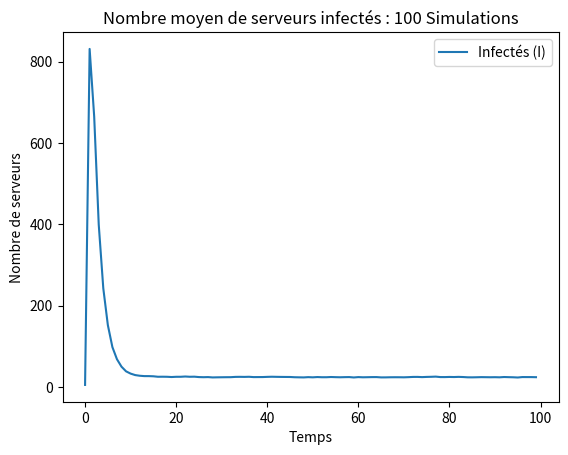

Generate this figure with matplotlib:
import numpy as np
import matplotlib.pyplot as plt
import random

# ---------------------------------------- QUESTION 3.3 --------------------------------- #
"""
     Impact du paramètre alpha sur la convergence du nombre de serveurs infectés 
        Avec un état initial de 0.5% de serveurs infectés.

    """

# CONSTANTS
SIMULATIONS = 100
STEPS = 100

beta = 0.3
mu = 0.4

# Test of different values of alpha
alpha = 0.01
# alpha = 0.03
# alpha = 0.05
# alpha = 0.1
# alpha = 0.15
# alpha = 0.2

N = 1000 # number of servers

# Initial state
nbInfected    = int(0.005 * N) # 0.5 % of servers are infected
nbVulnerables = N - nbInfected
nbProtected   = 0

initialConfig =  np.array([nbVulnerables, nbInfected, nbProtected])
currentConfig = np.copy(initialConfig)

averageCounts = np.zeros((STEPS, 3))  # For V, I, and P counts

eradicationTime = 0

for sim in range(SIMULATIONS):

    currentConfig = np.copy(initialConfig)

    counts = np.zeros((STEPS, 3))
    counts[0] = currentConfig
    eradicated = False

    for s in range(1, STEPS):
        
        V = currentConfig[0]
        I = currentConfig[1]
        P = currentConfig[2]

        if I == 0 and not eradicated:
            eradicationTime += s-1
            eradicated = True

        InfectionProb = 1 - (1 - beta) ** I

        num_servers_V_to_I = 0
        num_servers_I_to_P = 0
        num_servers_P_to_V = 0

        # V servers
        for v in range(V):
            if random.random() < InfectionProb :
                num_servers_V_to_I += 1

        # I servers
        for i in range(I):
            if random.random() < mu :
                num_servers_I_to_P += 1

        # P servers
        for p in range(P):
            if random.random() < alpha :
                num_servers_P_to_V += 1

        # Update servers numbers
        currentConfig[0] += num_servers_P_to_V - num_servers_V_to_I # V(t+1)
        currentConfig[1] += num_servers_V_to_I - num_servers_I_to_P # I(t+1)
        currentConfig[2] += num_servers_I_to_P - num_servers_P_to_V # P(t+1)

        counts[s] = currentConfig

    averageCounts += counts
       
if eradicated :
    print("La temps moyen pour l'eradication du virus = ", eradicationTime/SIMULATIONS)
else :
    print("Le virus n'a pas complètement disparu dans le réseau")


averageCounts /= SIMULATIONS # average numbers 

# Plot
# plt.plot(averageCounts[:, 0], label='Vulnérables (V)')
plt.plot(averageCounts[:, 1], label='Infectés (I)')
# plt.plot(averageCounts[:, 2], label='Protégés (P)')

plt.xlabel('Temps')
plt.ylabel('Nombre de serveurs')
plt.legend()
plt.title('Nombre moyen de serveurs infectés : {} Simulations'.format(SIMULATIONS))
plt.show()